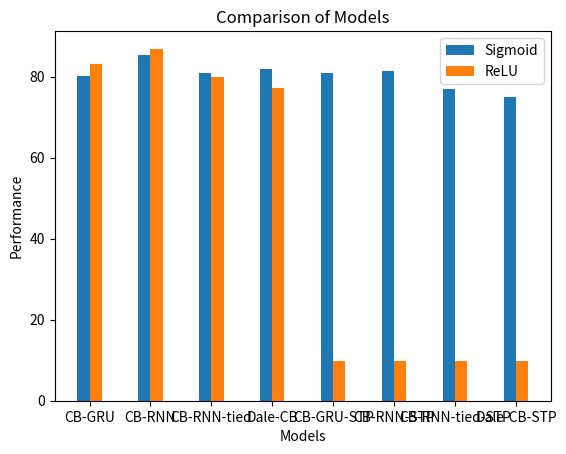

Here is the Python script that generated this plot:
import matplotlib.pyplot as plt
import numpy as np

'''
- full GRU
- simple GRU
- CB-GRU
- STP nonDaleCB
- DaleCB
- STPDaleCB
- vanilla RNN
'''
# Define the models and their performance for each input situation
models = ['CB-GRU', 'CB-RNN', 'CB-RNN-tied', 'Dale-CB', 'CB-GRU-STP', 'CB-RNN-STP', 'CB-RNN-tied-STP', 'Dale-CB-STP']
input_situations = ['Sigmoid', 'ReLU']
performance = np.random.rand(len(models), len(input_situations))

# 01 CB-GRU
performance[0,:] = [80.10, 83.09]
# 02 CB-RNN
performance[1,:] = [85.44, 86.88]
# 03 CB-RNN-tied
performance[2,:] = [80.91, 79.84]
# 04 Dale-CB
performance[3,:] = [81.93, 77.26]
# 05 CB-GRU-STP
performance[4,:] = [80.93, 9.80 ]
# 06 CB-RNN-STP
performance[5,:] = [81.37, 9.80 ]
# 07 CB-RNN-tied-STP
performance[6,:] = [77.01, 9.80 ]
# 08 Dale-CB-STP
performance[7,:] = [75.08, 9.80 ]
# Set the width of each bar
bar_width = 0.2

# Set the positions of the bars on the x-axis
x = np.arange(len(models))

# Create the bar plot
fig, ax = plt.subplots()
for i, situation in enumerate(input_situations):
    ax.bar(x + i * bar_width, performance[:, i], bar_width, label=f'{situation}')


# Add labels, title, and legend
ax.set_xlabel('Models')
ax.set_ylabel('Performance')
ax.set_title('Comparison of Models')
ax.set_xticks(x + bar_width * (len(input_situations) - 1) / 2)
ax.set_xticklabels(models)
ax.legend()

# Show the plot
plt.show()

# stride length 4
# input length 4, Accuracy of the model: 9.58%
# input length 8, Accuracy of the model: 18.13%
# input length 12, Accuracy of the model: 9.8%